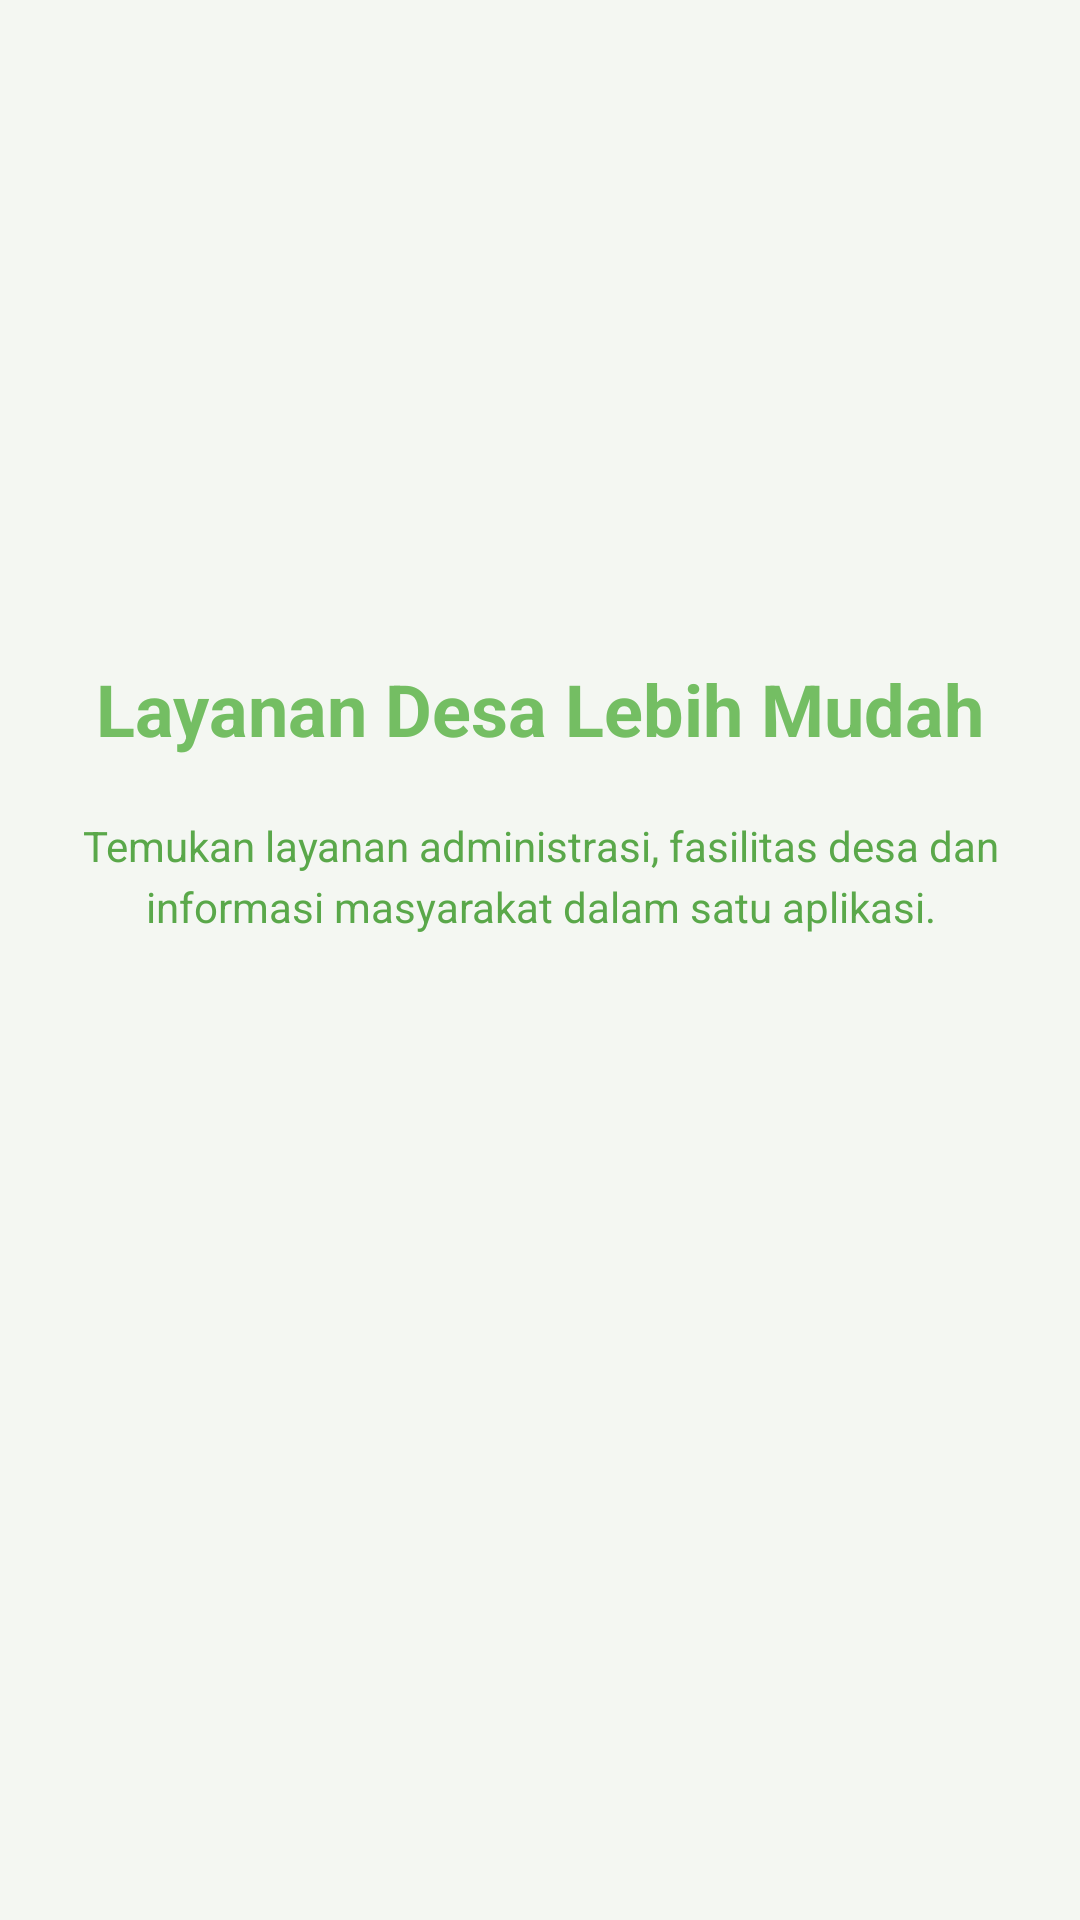

Here is an Android app screen rendered from its layout file. Give the layout XML and the strings, colors and styles it references.
<!-- AndroidManifest.xml: application theme Theme.Tiaradistinctive -->
<!-- res/layout/fragment_tutorial2.xml -->
<?xml version="1.0" encoding="utf-8"?>
<androidx.constraintlayout.widget.ConstraintLayout
    xmlns:android="http://schemas.android.com/apk/res/android"
    xmlns:app="http://schemas.android.com/apk/res-auto"
    android:layout_width="match_parent"
    android:layout_height="match_parent"
    android:background="@color/putih_soft">

    <ImageView
        android:id="@+id/imgTutorial2"
        android:layout_width="220dp"
        android:layout_height="220dp"
        android:src="@drawable/desasface"
        app:layout_constraintTop_toTopOf="parent"
        app:layout_constraintBottom_toTopOf="@id/tvTitle2"
        app:layout_constraintStart_toStartOf="parent"
        app:layout_constraintEnd_toEndOf="parent"/>

    <TextView
        android:id="@+id/tvTitle2"
        android:layout_width="wrap_content"
        android:layout_height="wrap_content"
        android:text="Layanan Desa Lebih Mudah"
        android:textStyle="bold"
        android:textSize="24sp"
        android:textColor="@color/hijau_primary"
        app:layout_constraintTop_toBottomOf="@id/imgTutorial2"
        app:layout_constraintStart_toStartOf="parent"
        app:layout_constraintEnd_toEndOf="parent"/>

    <TextView
        android:layout_width="0dp"
        android:layout_height="wrap_content"
        android:text="Temukan layanan administrasi, fasilitas desa dan informasi masyarakat dalam satu aplikasi."
        android:gravity="center"
        android:padding="20dp"
        android:textColor="@color/hijau_dark"
        android:textSize="14sp"
        android:lineSpacingExtra="4dp"
        app:layout_constraintTop_toBottomOf="@id/tvTitle2"
        app:layout_constraintStart_toStartOf="parent"
        app:layout_constraintEnd_toEndOf="parent"/>

</androidx.constraintlayout.widget.ConstraintLayout>
<!-- resources referenced by this layout -->
<resources>
  <color name="hijau_dark">#5AA84A</color>
  <color name="hijau_primary">#74BE63</color>
  <color name="putih_soft">#F4F7F2</color>
  <style name="Theme.Tiaradistinctive" parent="Base.Theme.Tiaradistinctive" />
  <style name="Base.Theme.Tiaradistinctive" parent="Theme.Material3.DayNight.NoActionBar">
  
          
          <item name="android:statusBarColor">@color/hijau_primary</item>
  
      </style>
</resources>
